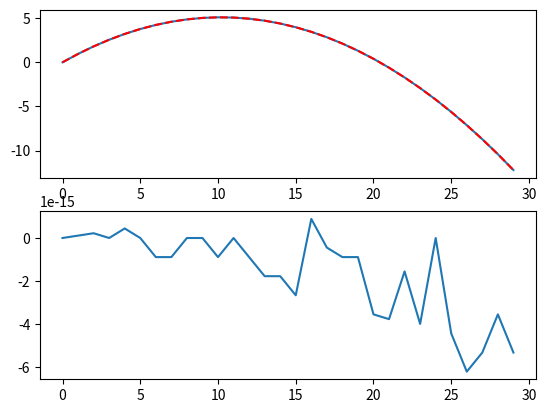

The script that saved this image:
import math
from enum import Enum

import numpy as np
from matplotlib import pyplot as plt

if False:
    import warnings
    warnings.filterwarnings("error")


class CalcMode(Enum):
    STD = 0
    AVG = 1


MODE = CalcMode.AVG


T_STEP = np.array(0.1)  # sec
T_MAX = np.array(3)  # sec
T_ITER = math.floor(T_MAX / T_STEP)  # number of iterations based on time designation


# -- MODEL --:
history = np.ndarray((T_ITER, 3, 2))

INIT_FRAME = np.array(
    [
        np.array([0., 0.]),  # Position from origin (m)
        np.array([10., 10.]),  # Velocity (m/s)
        np.array([0., -9.8])  # Acceleration (m/s^2)
    ]
)
history[0] = INIT_FRAME

for istep in range(1, T_ITER):
    t = T_ITER * istep  # (sec) Time at step

    if MODE == CalcMode.STD:
        history[istep] = history[istep - 1]  # Copy previous state
        step = history[istep-1, 1:3] * T_STEP  # Calculate delta for pos, vel
        history[istep, 0:2] += step  # Add pos, vel delta
    elif MODE == CalcMode.AVG:
        vp = history[istep-1, 1] + history[istep-1, 2] * T_STEP
        xp = history[istep-1, 0] + ((vp + history[istep-1, 1])/2)*T_STEP
        history[istep] = np.array([xp, vp, history[istep-1, 2]])


# STATS:
try:
    ground = np.where(history[:, 0, 1] <= 0)[0][1]
except IndexError:
    print("Projectile did not reach ground!")
    raise

# -- CALCULATED --:
calculated = np.ndarray((T_ITER, 3, 2))
for istep in range(0, T_ITER):
    t = T_STEP * istep  # (sec) Time at step
    x = np.array([
        t*INIT_FRAME[1,0],  # horizontal
        t*INIT_FRAME[1,1] + (INIT_FRAME[2,1]*(t**2)/2)  # vertical
    ])
    v = np.array([
        INIT_FRAME[1,0],  # horizontal
        INIT_FRAME[1,1] + (INIT_FRAME[2,1]*t)
    ])
    a = INIT_FRAME[2]
    calculated[istep] = np.array([x,v,a])

# #PRINT:
print("Max Height: {:.2f}m".format(np.max(history[:, 0, 1])))
print("Range: {:.2f}m".format(history[ground, 0, 0]))

# PLOTTING:
plt.figure(1)

plt.subplot(211)

#plt.plot(history[:, 0, 1])  # y pos vs. time
#plt.plot(calculated[:, 0, 1], c='r', linestyle='dashed')  # y pos vs. time CALCULATED

plt.plot(*history[:, 0, :].T)  # y pos vs. time
plt.plot(*calculated[:, 0, :].T, c='r', linestyle='dashed')  # y pos vs. time CALCULATED

plt.subplot(212)

plt.plot(history[:, 0, 1]-calculated[:, 0, 1])  # y pos difference vs time

plt.show()
